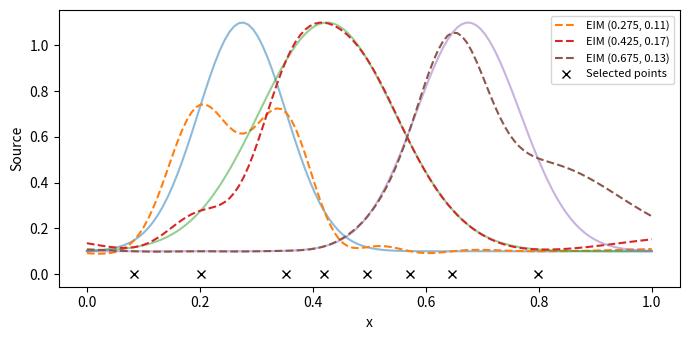

Reproduce this figure in Python.
import numpy as np
import matplotlib.pyplot as plt
n=120
x=np.linspace(0,1,n)
def source(points,center,width):
    return .1+np.exp(-((np.asarray(points)-center)/width)**2)
params=[(c,w) for c in np.linspace(.2,.8,9) for w in (.08,.14,.2)]
tests=[(.275,.11),(.425,.17),(.675,.13)]
S=np.column_stack([source(x,*p) for p in params])


def eim(snapshots,rank):
    Q=np.empty((snapshots.shape[0],0)); points=[]; maxima=[]
    for k in range(rank):
        residual=snapshots.copy() if k==0 else snapshots-Q@np.linalg.solve(Q[points,:],snapshots[points,:])
        i,j=np.unravel_index(np.argmax(np.abs(residual)),residual.shape)
        maxima.append(float(abs(residual[i,j])))
        if maxima[-1]<1e-12: break
        Q=np.column_stack([Q,residual[:,j]/residual[i,j]])
        points.append(int(i))
    return Q,np.array(points),maxima
Q,points,maxima=eim(S,8)


T=Q[points,:]
errors=[]
fig,ax=plt.subplots(figsize=(7,3.5))
for p in tests:
    exact=source(x,*p)
    approximate=Q@np.linalg.solve(T,source(x[points],*p))
    errors.append(np.max(np.abs(exact-approximate)))
    ax.plot(x,exact,alpha=.5); ax.plot(x,approximate,'--',label=f'EIM {p}')
ax.plot(x[points],np.zeros(len(points)),'kx',label='Selected points')
ax.set(xlabel='x',ylabel='Source'); ax.legend(fontsize=8)
fig.tight_layout(); plt.show()
print('EIM held-out infinity errors:',errors)
print('Interpolation condition number:',np.linalg.cond(T))
print('Unit-triangular defect:',np.linalg.norm(np.triu(T,1))+np.linalg.norm(np.diag(T)-1))
